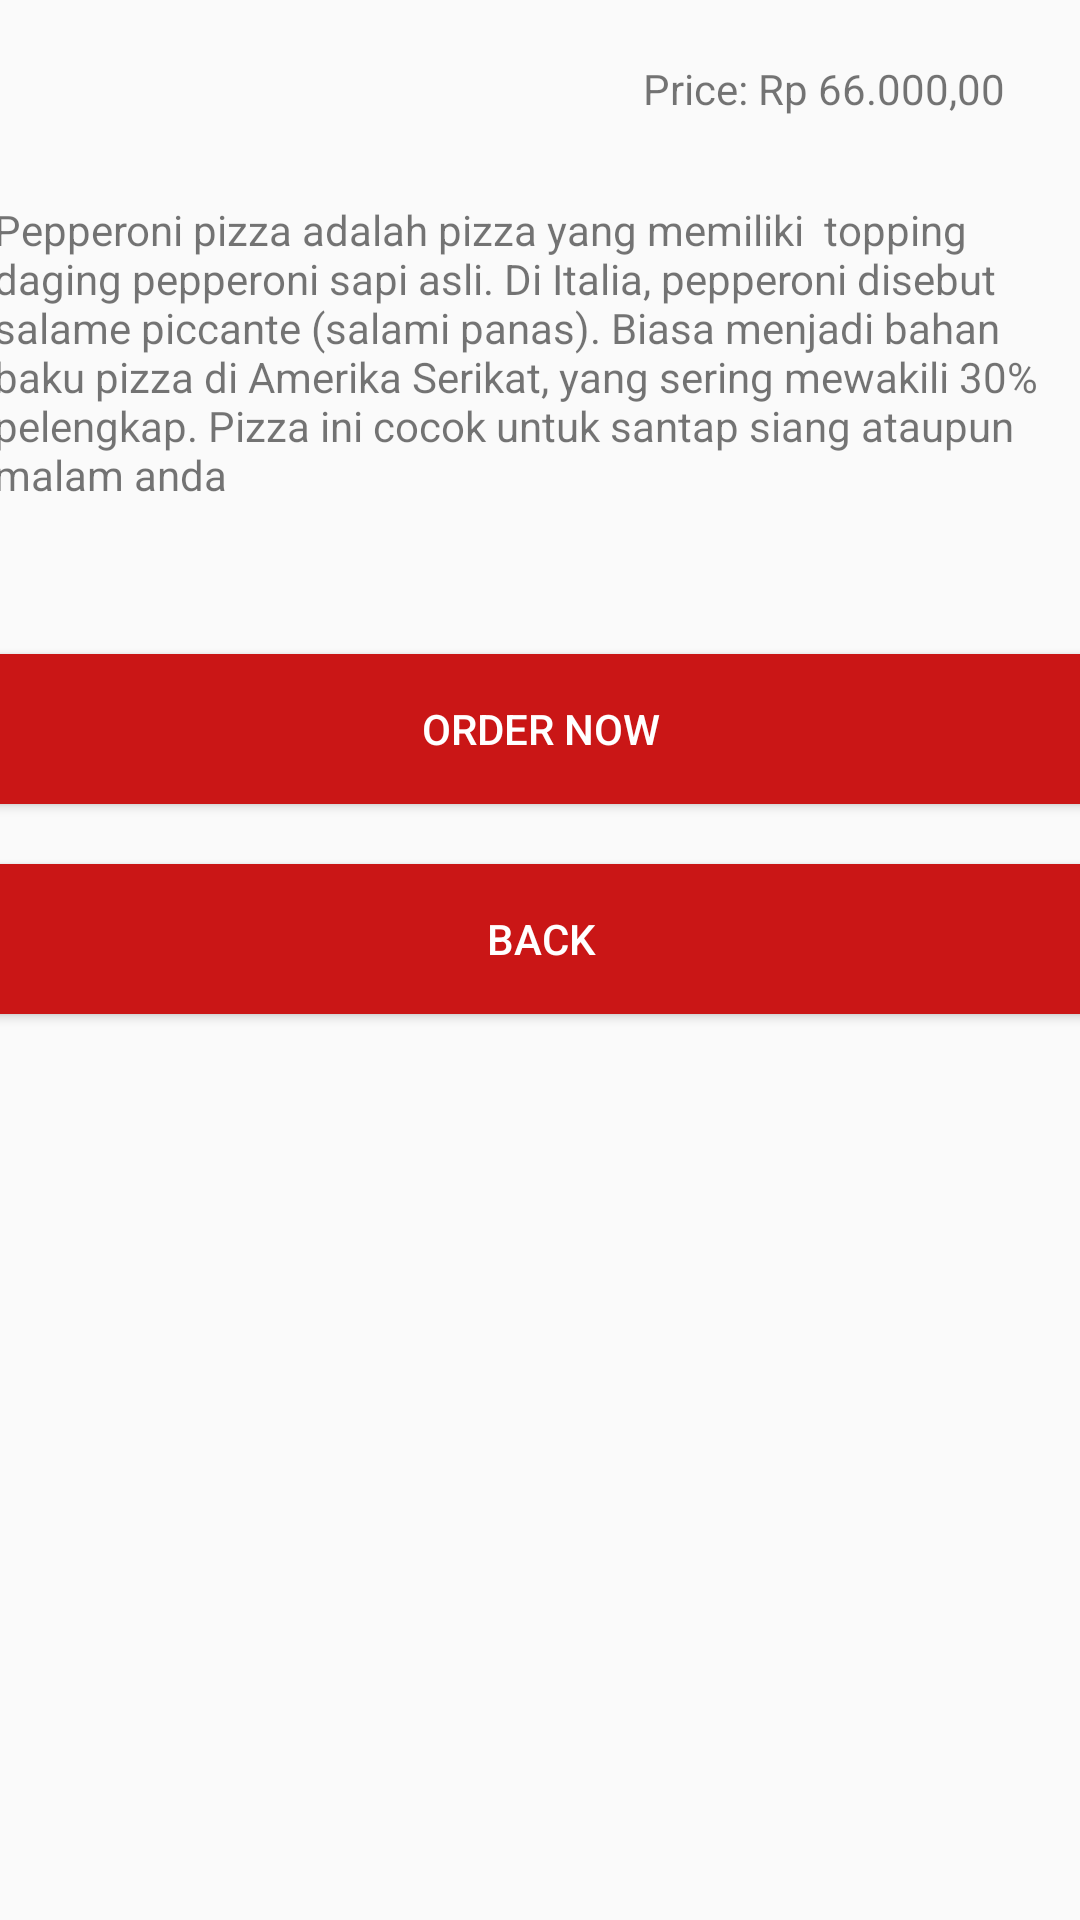

Android layout source for this screen:
<!-- AndroidManifest.xml: application theme Theme.Uts_pizza -->
<!-- res/layout/activity_main4.xml -->
<?xml version="1.0" encoding="utf-8"?>
<androidx.constraintlayout.widget.ConstraintLayout xmlns:android="http://schemas.android.com/apk/res/android"
    xmlns:app="http://schemas.android.com/apk/res-auto"
    xmlns:tools="http://schemas.android.com/tools"
    android:layout_width="match_parent"
    android:layout_height="match_parent"
    tools:context=".MainActivity4">

    <ImageView
        android:id="@+id/imageView3"
        android:layout_width="wrap_content"
        android:layout_height="wrap_content"
        app:layout_constraintEnd_toEndOf="parent"
        app:layout_constraintStart_toStartOf="parent"
        app:layout_constraintTop_toTopOf="parent"
        app:srcCompat="@drawable/bigpiz" />

    <TextView
        android:id="@+id/price"
        android:layout_width="wrap_content"
        android:layout_height="wrap_content"
        android:layout_marginTop="20dp"
        android:layout_marginEnd="25dp"
        android:text="Price: Rp 66.000,00"
        app:layout_constraintEnd_toEndOf="parent"
        app:layout_constraintTop_toBottomOf="@+id/imageView3" />

    <TextView
        android:id="@+id/title_img"
        android:layout_width="wrap_content"
        android:layout_height="wrap_content"
        android:layout_marginStart="30dp"
        android:layout_marginBottom="15dp"
        android:text="Pepperoni Pizza"
        android:textColor="@color/white"
        android:textSize="20sp"
        android:textStyle="bold"
        app:layout_constraintBottom_toBottomOf="@+id/imageView3"
        app:layout_constraintStart_toStartOf="parent" />

    <TextView
        android:id="@+id/desc_product"
        android:layout_width="365dp"
        android:layout_height="131dp"
        android:layout_marginTop="28dp"
        android:text="Pepperoni pizza adalah pizza yang memiliki  topping daging pepperoni sapi asli. Di Italia, pepperoni disebut salame piccante (salami panas). Biasa menjadi bahan baku pizza di Amerika Serikat, yang sering mewakili 30% pelengkap. Pizza ini cocok untuk santap siang ataupun malam anda"
        app:layout_constraintEnd_toEndOf="parent"
        app:layout_constraintStart_toStartOf="parent"
        app:layout_constraintTop_toBottomOf="@+id/price" />

    <Button
        android:id="@+id/order_button"
        android:layout_width="365dp"
        android:layout_height="50dp"
        android:layout_marginTop="20dp"
        android:background="@color/red"
        android:text="Order Now"
        android:onClick="goOrder"
        android:textColor="@color/white"
        app:layout_constraintEnd_toEndOf="parent"
        app:layout_constraintStart_toStartOf="parent"
        app:layout_constraintTop_toBottomOf="@+id/desc_product" />

    <Button
        android:id="@+id/back_button"
        android:layout_width="365dp"
        android:layout_height="50dp"
        android:layout_marginTop="20dp"
        android:background="@color/red"
        android:text="Back"
        android:onClick="goBack"
        android:textColor="@color/white"
        app:layout_constraintEnd_toEndOf="parent"
        app:layout_constraintStart_toStartOf="parent"
        app:layout_constraintTop_toBottomOf="@+id/order_button" />
</androidx.constraintlayout.widget.ConstraintLayout>
<!-- resources referenced by this layout -->
<resources>
  <color name="red">#CA1616</color>
  <color name="white">#FFFFFFFF</color>
  <style name="Theme.Uts_pizza" parent="Theme.AppCompat.Light.NoActionBar">
          
          <item name="colorPrimary">@color/white</item>
          <item name="colorPrimaryVariant">@color/purple_700</item>
          <item name="colorOnPrimary">@color/white</item>
          
          <item name="colorSecondary">@color/teal_200</item>
          <item name="colorSecondaryVariant">@color/teal_700</item>
          <item name="colorOnSecondary">@color/black</item>
          
          <item name="android:statusBarColor" tools:targetApi="l">?attr/colorOnSecondary</item>
          
      </style>
  <color name="purple_700">#FF3700B3</color>
  <color name="teal_200">#FF03DAC5</color>
  <color name="teal_700">#FF018786</color>
  <color name="black">#FF000000</color>
</resources>
